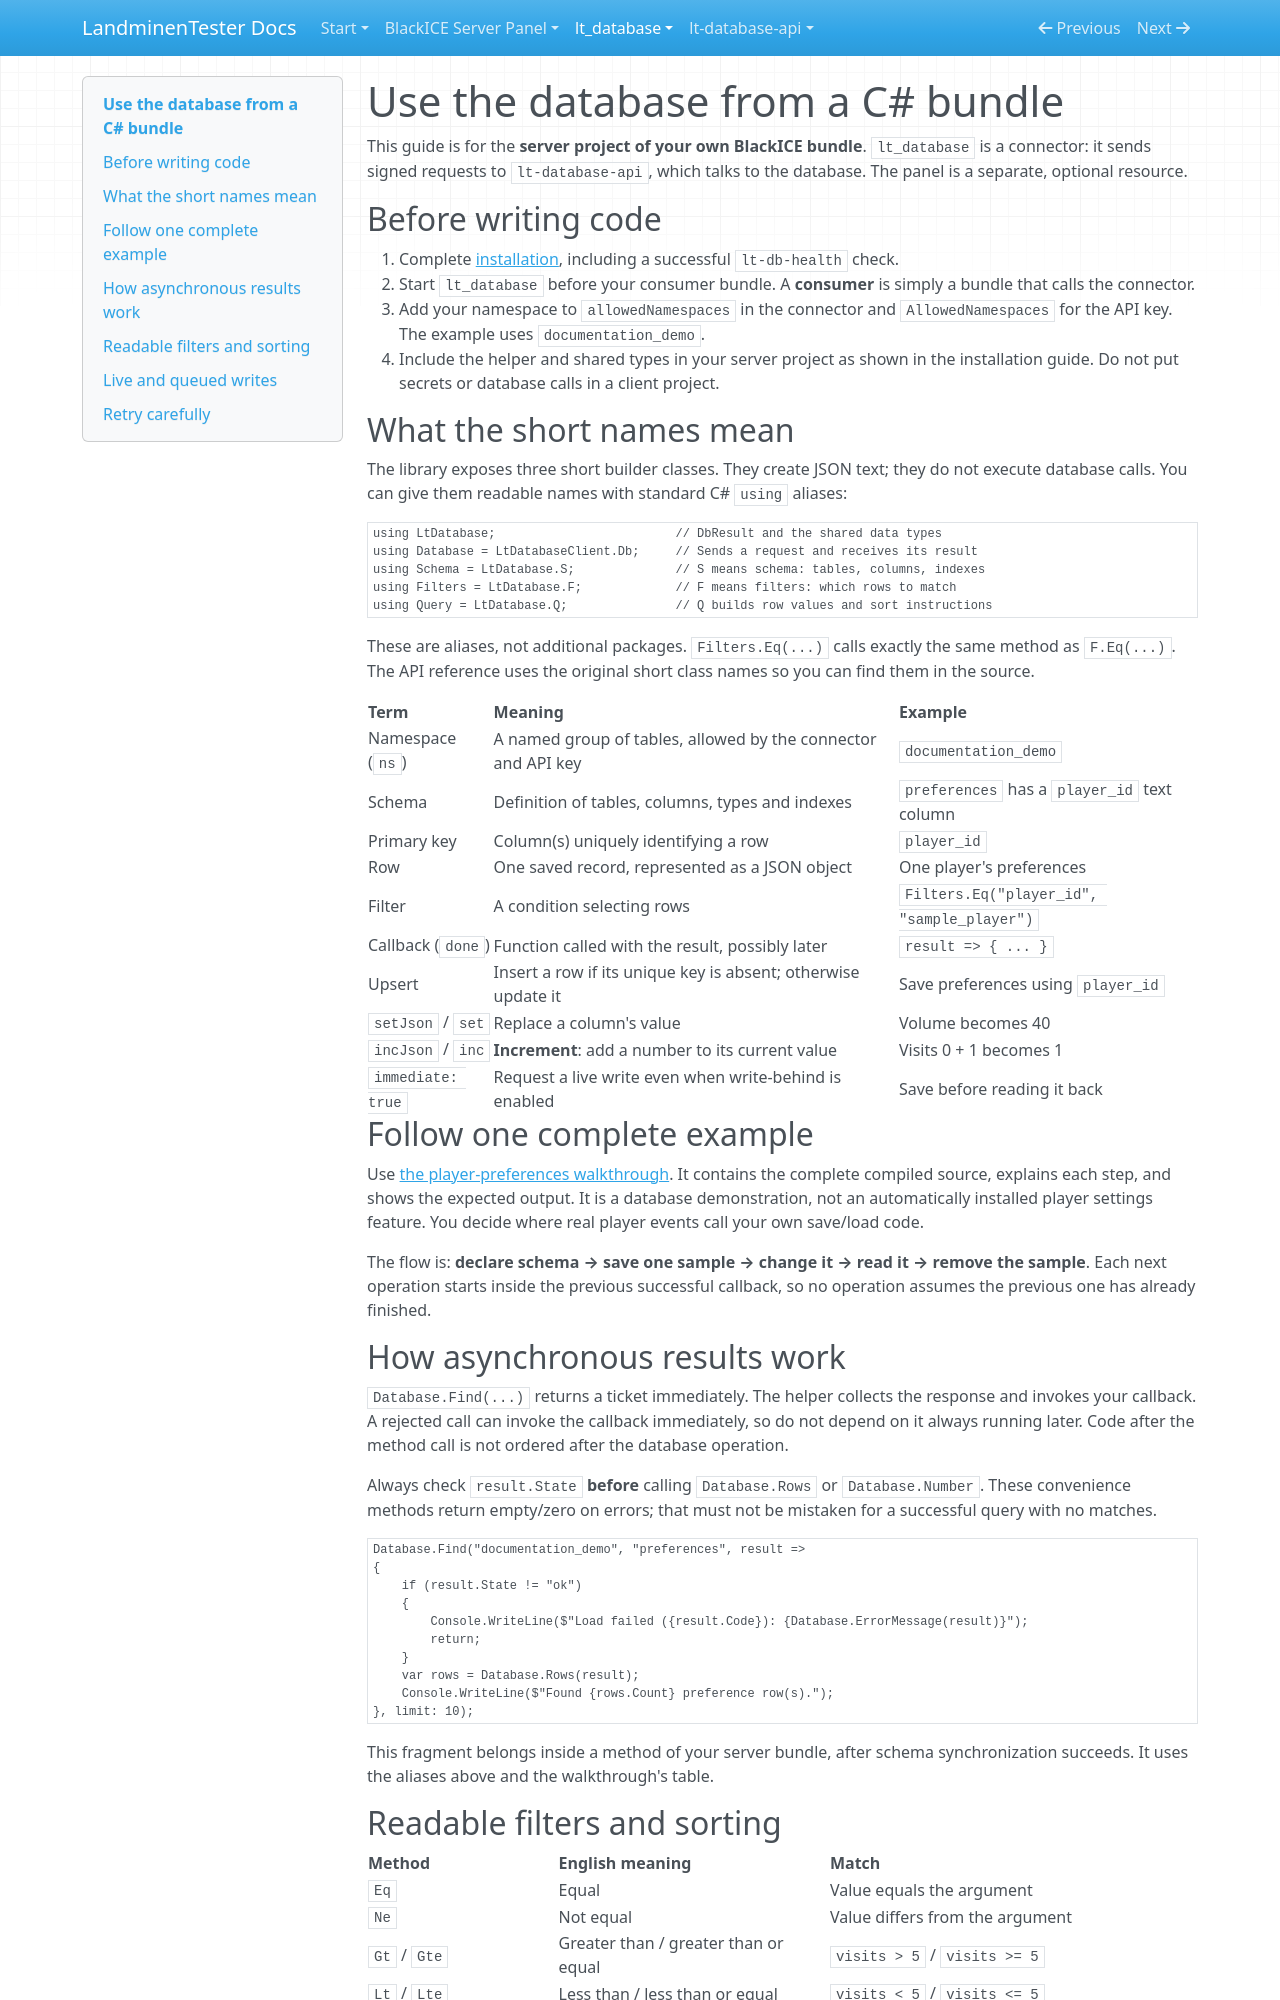

repository: LandminenTester/blackice-docs · page: lt-database/docs/USAGE/index.html · generator: mkdocs

# Use the database from a C# bundle

This guide is for the **server project of your own BlackICE bundle**. `lt_database` is a connector: it sends signed requests to `lt-database-api`, which talks to the database. The panel is a separate, optional resource.

## Before writing code

1. Complete [installation](INSTALL.md), including a successful `lt-db-health` check.
2. Start `lt_database` before your consumer bundle. A **consumer** is simply a bundle that calls the connector.
3. Add your namespace to `allowedNamespaces` in the connector and `AllowedNamespaces` for the API key. The example uses `documentation_demo`.
4. Include the helper and shared types in your server project as shown in the installation guide. Do not put secrets or database calls in a client project.

## What the short names mean

The library exposes three short builder classes. They create JSON text; they do not execute database calls. You can give them readable names with standard C# `using` aliases:

```csharp
using LtDatabase;                         // DbResult and the shared data types
using Database = LtDatabaseClient.Db;     // Sends a request and receives its result
using Schema = LtDatabase.S;              // S means schema: tables, columns, indexes
using Filters = LtDatabase.F;             // F means filters: which rows to match
using Query = LtDatabase.Q;               // Q builds row values and sort instructions
```

These are aliases, not additional packages. `Filters.Eq(...)` calls exactly the same method as `F.Eq(...)`. The API reference uses the original short class names so you can find them in the source.

| Term | Meaning | Example |
| --- | --- | --- |
| Namespace (`ns`) | A named group of tables, allowed by the connector and API key | `documentation_demo` |
| Schema | Definition of tables, columns, types and indexes | `preferences` has a `player_id` text column |
| Primary key | Column(s) uniquely identifying a row | `player_id` |
| Row | One saved record, represented as a JSON object | One player's preferences |
| Filter | A condition selecting rows | `Filters.Eq("player_id", "sample_player")` |
| Callback (`done`) | Function called with the result, possibly later | `result => { ... }` |
| Upsert | Insert a row if its unique key is absent; otherwise update it | Save preferences using `player_id` |
| `setJson` / `set` | Replace a column's value | Volume becomes 40 |
| `incJson` / `inc` | **Increment**: add a number to its current value | Visits 0 + 1 becomes 1 |
| `immediate: true` | Request a live write even when write-behind is enabled | Save before reading it back |

## Follow one complete example

Use [the player-preferences walkthrough](EXAMPLES.md). It contains the complete compiled source, explains each step, and shows the expected output. It is a database demonstration, not an automatically installed player settings feature. You decide where real player events call your own save/load code.

The flow is: **declare schema → save one sample → change it → read it → remove the sample**. Each next operation starts inside the previous successful callback, so no operation assumes the previous one has already finished.

## How asynchronous results work

`Database.Find(...)` returns a ticket immediately. The helper collects the response and invokes your callback. A rejected call can invoke the callback immediately, so do not depend on it always running later. Code after the method call is not ordered after the database operation.

Always check `result.State` **before** calling `Database.Rows` or `Database.Number`. These convenience methods return empty/zero on errors; that must not be mistaken for a successful query with no matches.

```csharp
Database.Find("documentation_demo", "preferences", result =>
{
    if (result.State != "ok")
    {
        Console.WriteLine($"Load failed ({result.Code}): {Database.ErrorMessage(result)}");
        return;
    }
    var rows = Database.Rows(result);
    Console.WriteLine($"Found {rows.Count} preference row(s).");
}, limit: 10);
```

This fragment belongs inside a method of your server bundle, after schema synchronization succeeds. It uses the aliases above and the walkthrough's table.
